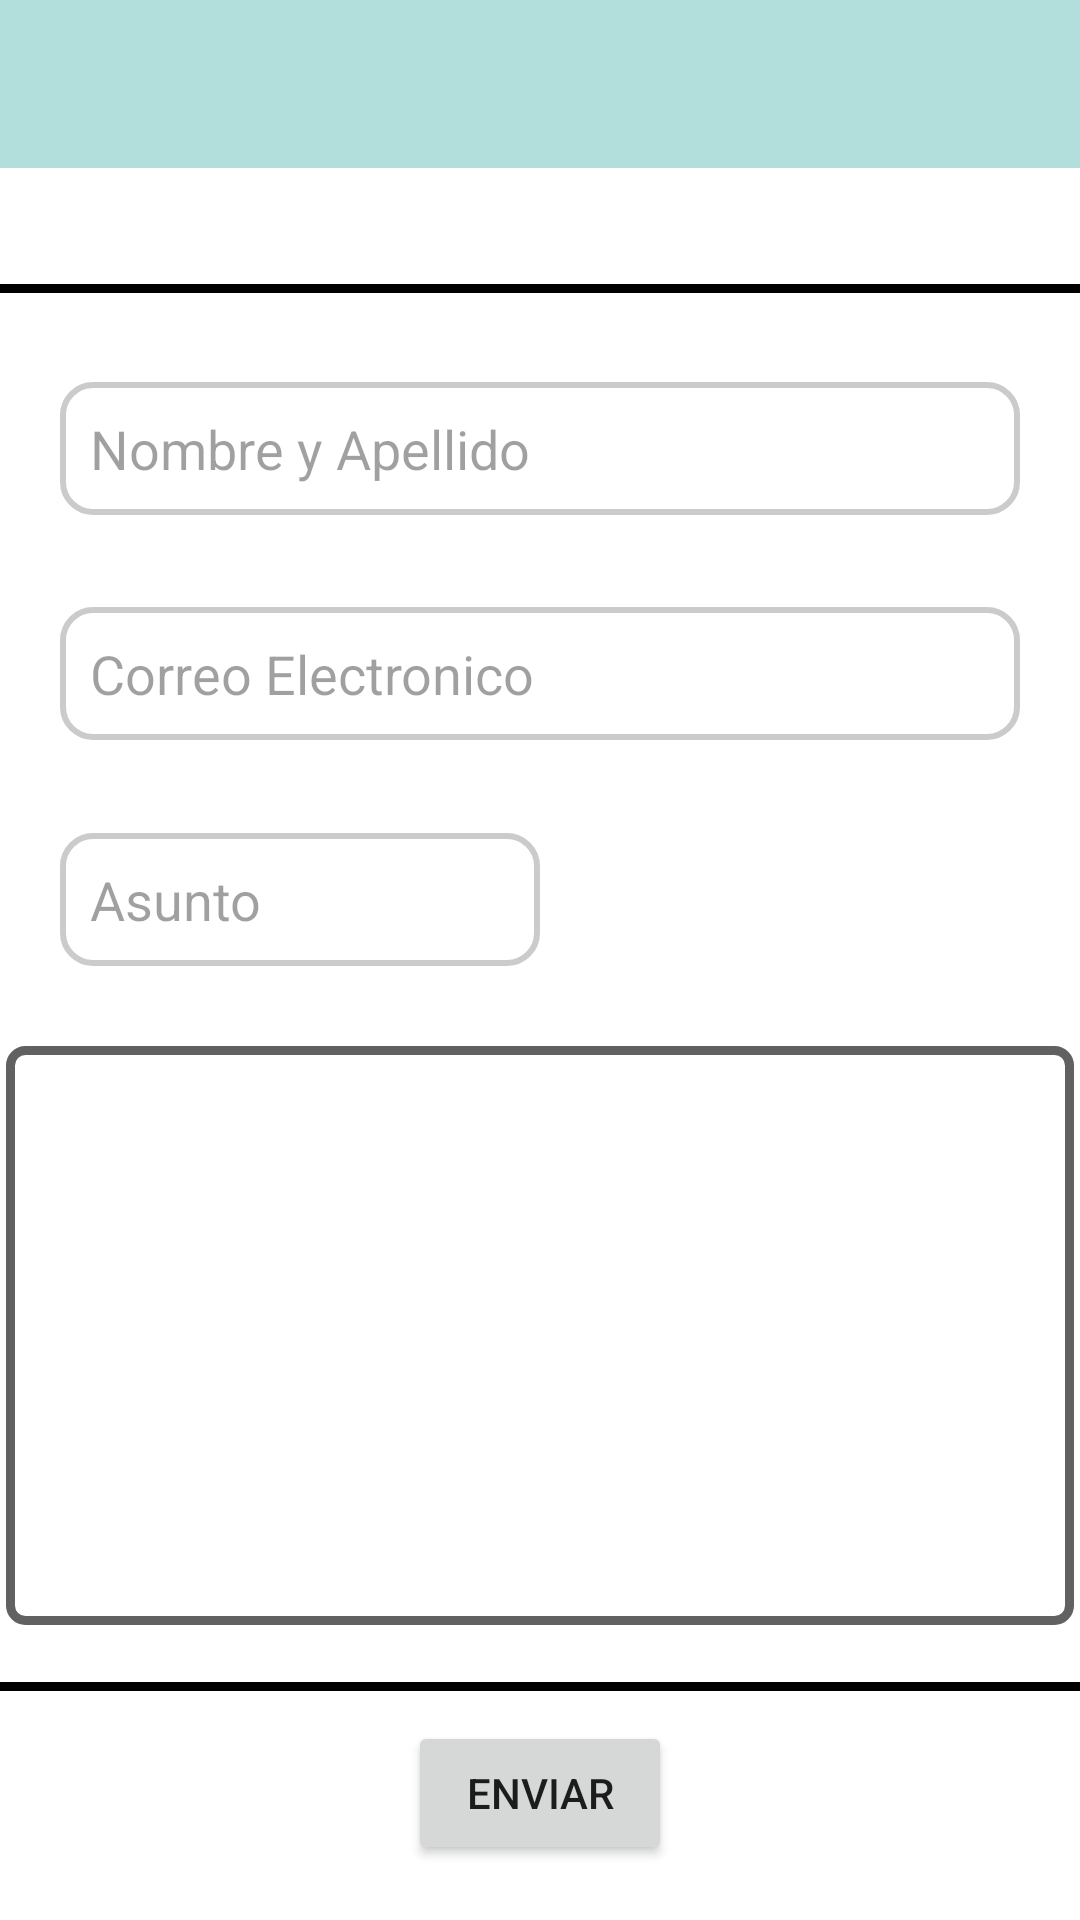

Layout XML and referenced resources for this Android screen:
<!-- AndroidManifest.xml: application theme Theme.Ayurveda2 -->
<!-- res/layout/activity_main8.xml -->
<?xml version="1.0" encoding="utf-8"?>
<androidx.drawerlayout.widget.DrawerLayout
    xmlns:android="http://schemas.android.com/apk/res/android"
    xmlns:app="http://schemas.android.com/apk/res-auto"
    xmlns:tools="http://schemas.android.com/tools"
    android:fitsSystemWindows="true"
    android:id="@+id/drawer"
    android:layout_width="match_parent"
    android:layout_height="match_parent"
    tools:openDrawer="start">

    <LinearLayout
        android:layout_width="match_parent"
        android:layout_height="match_parent"
        android:orientation="vertical">

        <androidx.appcompat.widget.Toolbar
            android:layout_width="match_parent"
            android:layout_height="?attr/actionBarSize"
            android:background="@color/purple_700"
            android:id="@+id/toolbar"
            android:theme="@style/ThemeOverlay.AppCompat.Dark.ActionBar"
            app:popupTheme="@style/ThemeOverlay.AppCompat.Light"/>

        <FrameLayout
            android:id="@+id/container"
            android:layout_width="match_parent"
            android:layout_height="match_parent" >

    <androidx.constraintlayout.widget.ConstraintLayout
        android:layout_width="match_parent"
        android:layout_height="match_parent"
        tools:context=".MainActivity8">

        <EditText
            android:id="@+id/txtv1"
            android:layout_width="match_parent"
            android:layout_height="wrap_content"
            android:layout_marginStart="20dp"
            android:layout_marginTop="30dp"
            android:layout_marginEnd="20dp"
            android:layout_marginBottom="14dp"
            android:background="@drawable/fondocajatexto2"
            android:ems="10"
            android:hint="@string/txtv1"
            android:importantForAutofill="no"
            android:inputType="textPersonName"
            android:padding="10dp"
            app:layout_constraintBottom_toTopOf="@+id/txtv2"
            app:layout_constraintEnd_toEndOf="parent"
            app:layout_constraintHorizontal_bias="1.0"
            app:layout_constraintStart_toStartOf="parent"
            app:layout_constraintTop_toTopOf="@id/txt29" />

    <EditText
        android:id="@+id/txtv2"
        android:layout_width="match_parent"
        android:layout_height="wrap_content"
        android:layout_marginStart="20dp"
        android:layout_marginTop="14dp"
        android:layout_marginEnd="20dp"
        android:layout_marginBottom="14dp"
        android:background="@drawable/fondocajatexto2"
        android:ems="10"
        android:hint="@string/txtv2"
        android:importantForAutofill="no"
        android:inputType="textPersonName"
        android:padding="10dp"
        app:layout_constraintBottom_toTopOf="@+id/txtv3"
        app:layout_constraintEnd_toEndOf="parent"
        app:layout_constraintStart_toStartOf="parent"
        app:layout_constraintTop_toBottomOf="@+id/txtv1" />

    <EditText
        android:id="@+id/txtv3"
        android:layout_width="match_parent"
        android:layout_height="wrap_content"
        android:layout_marginStart="20dp"
        android:layout_marginTop="14dp"
        android:layout_marginEnd="180dp"
        android:layout_marginBottom="14dp"
        android:background="@drawable/fondocajatexto2"
        android:ems="10"
        android:hint="@string/txtv3"
        android:importantForAutofill="no"
        android:inputType="textPersonName"
        android:padding="10dp"
        app:layout_constraintBottom_toTopOf="@id/txtmulti1"
        app:layout_constraintEnd_toEndOf="parent"
        app:layout_constraintStart_toStartOf="parent"
        app:layout_constraintTop_toBottomOf="@+id/txtv2" />

        <EditText
            android:id="@+id/txtmulti1"
            android:layout_width="356dp"
            android:layout_height="193dp"
            android:layout_marginTop="10dp"
            android:layout_marginBottom="19dp"
            android:background="@drawable/fondocajatexto"
            android:ems="10"
            android:fontFamily="@font/abeezee"
            android:gravity="start|top"
            android:hint="@string/txtmulti1"
            android:importantForAutofill="no"
            android:inputType="textMultiLine"
            android:padding="10dp"
            android:textAlignment="gravity"
            android:textSize="16sp"
            app:layout_constraintBottom_toBottomOf="@+id/txt29"
            app:layout_constraintEnd_toEndOf="parent"
            app:layout_constraintStart_toStartOf="parent"
            app:layout_constraintTop_toBottomOf="@+id/txtv3" />

        <Button
            android:id="@+id/button1"
            android:layout_width="wrap_content"
            android:layout_height="wrap_content"
            android:layout_marginTop="10dp"
            android:layout_marginBottom="90dp"
            android:text="@string/button1"
            android:textAlignment="center"
            app:layout_constraintBottom_toBottomOf="parent"
            app:layout_constraintEnd_toEndOf="parent"
            app:layout_constraintStart_toStartOf="parent"
            app:layout_constraintTop_toBottomOf="@id/txt29" />

        <TextView
            android:id="@+id/txt29"
            android:layout_width="391dp"
            android:layout_height="469dp"
            android:layout_marginStart="5dp"
            android:layout_marginTop="110dp"
            android:layout_marginEnd="6dp"
            android:background="@drawable/fondocajatexto1"
            android:text="@string/txt29"
            app:layout_constraintBottom_toTopOf="@+id/button1"
            app:layout_constraintEnd_toEndOf="parent"
            app:layout_constraintStart_toStartOf="parent"
            app:layout_constraintTop_toTopOf="parent" />

    </androidx.constraintlayout.widget.ConstraintLayout>
    </FrameLayout>

    </LinearLayout>

    <com.google.android.material.navigation.NavigationView
        android:id="@+id/nav_view"
        android:layout_width="wrap_content"
        android:layout_height="match_parent"
        android:layout_gravity="start"
        android:fitsSystemWindows="true"
        app:headerLayout="@layout/menucabecera"
        app:menu="@menu/drawer_menu"/>


</androidx.drawerlayout.widget.DrawerLayout>
<!-- res/layout/menucabecera.xml (included above) -->
<?xml version="1.0" encoding="utf-8"?>
<RelativeLayout xmlns:android="http://schemas.android.com/apk/res/android"
    android:layout_width="match_parent"
    android:layout_height="200dp"
    android:layout_marginTop="14dp"
    xmlns:app="http://schemas.android.com/apk/res-auto"
    android:background="@drawable/side_nav_bar"
    android:gravity="center"
    android:theme="@style/Theme.Design.NoActionBar"
    android:orientation="vertical"
    android:padding="16dp">


    <de.hdodenhof.circleimageview.CircleImageView
        android:id="@+id/fotoperfilmenu"
        android:layout_width="130dp"
        android:layout_height="127dp"
        android:layout_marginEnd="190dp"
        android:layout_marginBottom="40dp"
        android:src="@drawable/profilefoto"
        app:civ_border_color="@color/divider"
        app:civ_border_width="2dp" />

    <TextView
        android:id="@+id/txtmenu"
        android:layout_width="wrap_content"
        android:layout_height="wrap_content"
        android:layout_marginTop="140dp"
        android:text="@string/txtmenu"
        android:textAlignment="center"
        android:textColor="@color/teal_700"
        android:textStyle="bold"
        android:textSize="16sp" />


</RelativeLayout>
<!-- resources referenced by this layout -->
<resources>
  <color name="divider">#BDBDBD</color>
  <color name="purple_700">#B2DFDB</color>
  <color name="teal_700">#212121</color>
  <!-- drawable fondocajatexto (drawable) -->
  <?xml version="1.0" encoding="utf-8"?>
  <shape xmlns:android="http://schemas.android.com/apk/res/android">
      android:shape="rectangle">
  
      <solid android:color="@color/white" />
      <stroke android:width="3dp" android:color="@android:color/black" />
      <corners android:radius="5dp"/>
  </shape>
  <!-- drawable fondocajatexto1 (drawable) -->
  <?xml version="1.0" encoding="utf-8"?>
  <shape xmlns:android="http://schemas.android.com/apk/res/android">
      android:shape="rectangle">
  
      <solid android:color="@color/material_on_primary_disabled" />
      <stroke android:width="3dp" android:color="@android:color/black" />
      <corners android:radius="5dp"/>
  </shape>
  <!-- drawable fondocajatexto2 (drawable) -->
  <?xml version="1.0" encoding="utf-8"?>
  <shape xmlns:android="http://schemas.android.com/apk/res/android">
      android:shape="rectangle">
  
      <solid android:color="@android:color/transparent" />
      <corners android:radius="10dp"/>
      <stroke android:width="2dp" android:color="@android:color/darker_gray"/>
  
  
  
  
  </shape>
  <string name="button1">Enviar</string>
  <string name="txt29" />
  <string name="txtmenu">Username</string>
  <string name="txtmulti1" />
  <string name="txtv1">  Nombre y Apellido</string>
  <string name="txtv2">  Correo Electronico</string>
  <string name="txtv3">  Asunto</string>
  <style name="Theme.Ayurveda2" parent="Theme.MaterialComponents.DayNight.NoActionBar">
          
          <item name="colorPrimary">@color/purple_500</item>
          <item name="colorPrimaryVariant">@color/purple_700</item>
          <item name="colorOnPrimary">@color/white</item>
          
          <item name="colorSecondary">@color/teal_200</item>
          <item name="colorSecondaryVariant">@color/teal_700</item>
          <item name="colorOnSecondary">@color/black</item>
          
          <item name="android:statusBarColor" tools:targetApi="l">?attr/colorPrimaryVariant</item>
          
      </style>
  <color name="white">#FFFFFF</color>
  <color name="purple_500">#00796B</color>
  <color name="teal_200">#4CAF50</color>
  <color name="black">#757575</color>
</resources>
